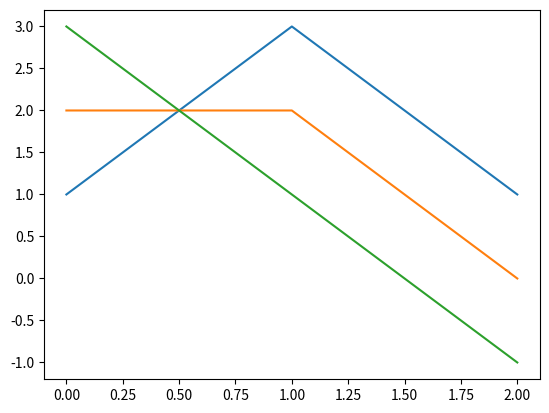

Source code (Python):
import numpy as np
from matplotlib import pyplot as plt

x = np.array([[1,2,3],[3,2,1],[1,0,-1]])

#Plotting to our canvas
plt.plot(x)


#Showing what we plotted
plt.show()